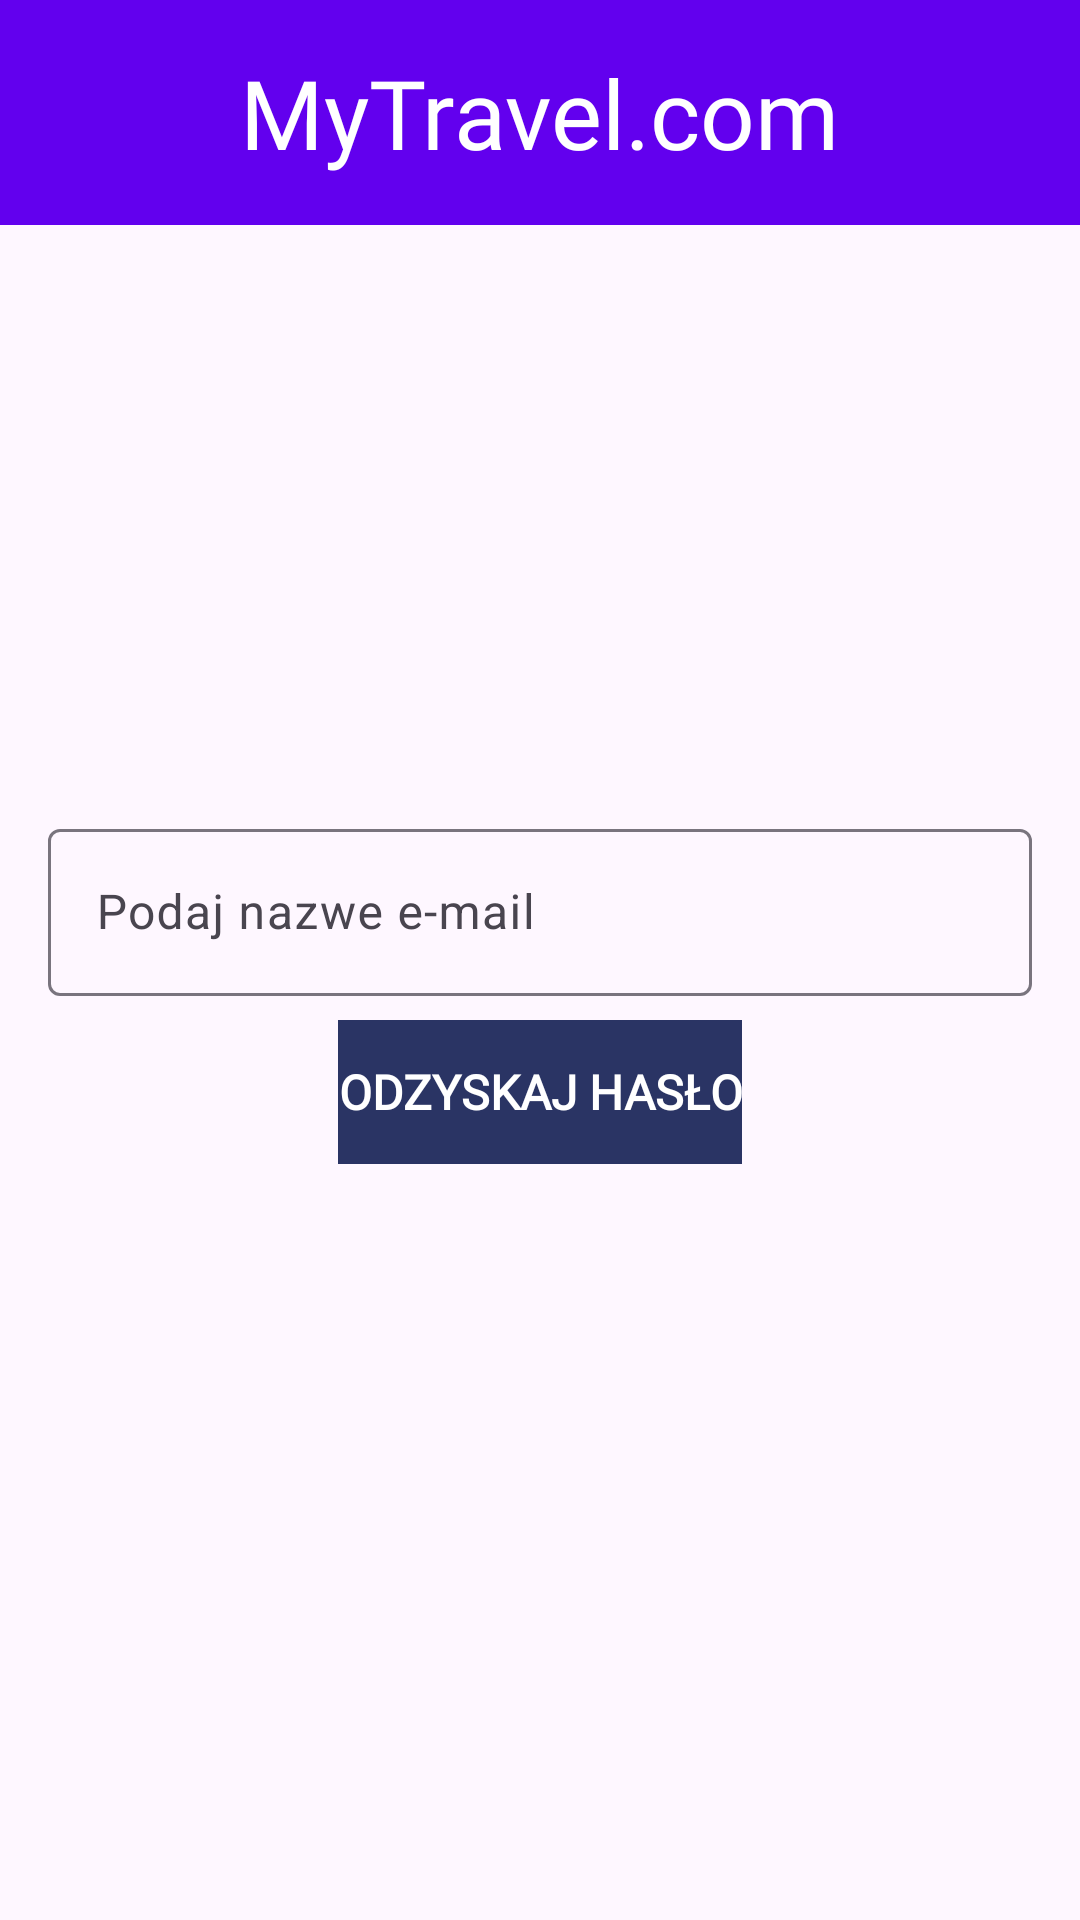

Android layout source for this screen:
<!-- AndroidManifest.xml: application theme Theme.MyTravel -->
<!-- res/layout/activity_receive_password.xml -->
<?xml version="1.0" encoding="utf-8"?>
<androidx.constraintlayout.widget.ConstraintLayout xmlns:android="http://schemas.android.com/apk/res/android"
    xmlns:app="http://schemas.android.com/apk/res-auto"
    xmlns:tools="http://schemas.android.com/tools"
    android:id="@+id/receiveLayout"
    android:layout_width="match_parent"
    android:layout_height="match_parent"
    android:background="@drawable/login_register_background"
    tools:context=".ReceivePasswordActivity">

    <androidx.constraintlayout.widget.ConstraintLayout
        android:id="@+id/constraintLayout"
        android:layout_width="match_parent"
        android:layout_height="75dp"
        android:background="@color/purple_700"
        app:layout_constraintBottom_toBottomOf="parent"
        app:layout_constraintEnd_toEndOf="parent"
        app:layout_constraintStart_toStartOf="parent"
        app:layout_constraintTop_toTopOf="parent"
        app:layout_constraintVertical_bias="0.0">

        <ImageView
            android:id="@+id/backToLoginRegister"
            android:layout_width="wrap_content"
            android:layout_height="wrap_content"
            android:layout_marginStart="16dp"
            android:layout_marginTop="16dp"
            app:layout_constraintStart_toStartOf="parent"
            app:layout_constraintTop_toTopOf="parent"
            app:srcCompat="@drawable/ic_back_arrow" />


        <TextView
            android:id="@+id/txtMyTravel"
            android:layout_width="wrap_content"
            android:layout_height="wrap_content"
            android:fontFamily="@font/typographica"
            android:text="@string/mytravel_com"
            android:textColor="@color/white"
            android:textSize="32sp"
            app:layout_constraintBottom_toBottomOf="parent"
            app:layout_constraintEnd_toEndOf="parent"
            app:layout_constraintStart_toStartOf="parent"
            app:layout_constraintTop_toTopOf="parent" />

    </androidx.constraintlayout.widget.ConstraintLayout>

    <com.google.android.material.textfield.TextInputLayout
        android:id="@+id/textInputLayout3"
        android:layout_width="match_parent"
        android:layout_height="wrap_content"
        android:layout_marginTop="196dp"
        app:layout_constraintEnd_toEndOf="parent"
        app:layout_constraintStart_toStartOf="parent"
        app:layout_constraintTop_toBottomOf="@+id/constraintLayout">

        <com.google.android.material.textfield.TextInputEditText
            android:id="@+id/emailToReceive"
            android:layout_width="match_parent"
            android:layout_height="wrap_content"
            android:layout_marginStart="16dp"
            android:layout_marginEnd="16dp"
            android:hint="Podaj nazwe e-mail" />
    </com.google.android.material.textfield.TextInputLayout>

    <Button
        android:id="@+id/receiveButton"
        android:layout_width="wrap_content"
        android:layout_height="wrap_content"
        style="@style/Widget.AppCompat.Button.Borderless"
        android:background="@drawable/reservation_button"
        android:text="Odzyskaj hasło"
        android:fontFamily="@font/alata"
        android:textStyle="bold"
        android:textSize="16sp"
        android:textColor="@color/white"
        android:layout_marginTop="8dp"
        app:layout_constraintEnd_toEndOf="parent"
        app:layout_constraintStart_toStartOf="parent"
        app:layout_constraintTop_toBottomOf="@+id/textInputLayout3" />

    <TextView
        android:id="@+id/receiveInfo"
        android:layout_width="wrap_content"
        android:layout_height="wrap_content"
        android:visibility="invisible"
        android:textSize="18sp"
        android:textAlignment="center"
        android:layout_marginTop="48dp"
        android:textStyle="bold"
        android:textColor="@color/black"
        app:layout_constraintEnd_toEndOf="parent"
        app:layout_constraintStart_toStartOf="parent"
        app:layout_constraintTop_toBottomOf="@+id/receiveButton" />
</androidx.constraintlayout.widget.ConstraintLayout>
<!-- resources referenced by this layout -->
<resources>
  <color name="black">#FF000000</color>
  <color name="purple_700">#FF6200EE</color>
  <color name="white">#FFFFFFFF</color>
  <!-- drawable reservation_button (drawable) -->
  <shape xmlns:android="http://schemas.android.com/apk/res/android" android:shape="rectangle" >
      <solid
          android:color="@color/reservation_button"></solid>
  </shape>
  <string name="mytravel_com">MyTravel.com</string>
  <style name="Theme.MyTravel" parent="Theme.Material3.DayNight.NoActionBar">
          
          <item name="colorPrimary">@color/purple_200</item>
          <item name="colorPrimaryVariant">@color/purple_700</item>
          <item name="colorOnPrimary">@color/black</item>
          
          <item name="colorSecondary">@color/purple_200</item>
          <item name="colorSecondaryVariant">@color/purple_700</item>
          <item name="colorOnSecondary">@color/black</item>
          
          <item name="android:statusBarColor">?attr/colorPrimaryVariant</item>
          
      </style>
  <color name="reservation_button">#2A3464</color>
  <color name="purple_200">#FFBB86FC</color>
</resources>
